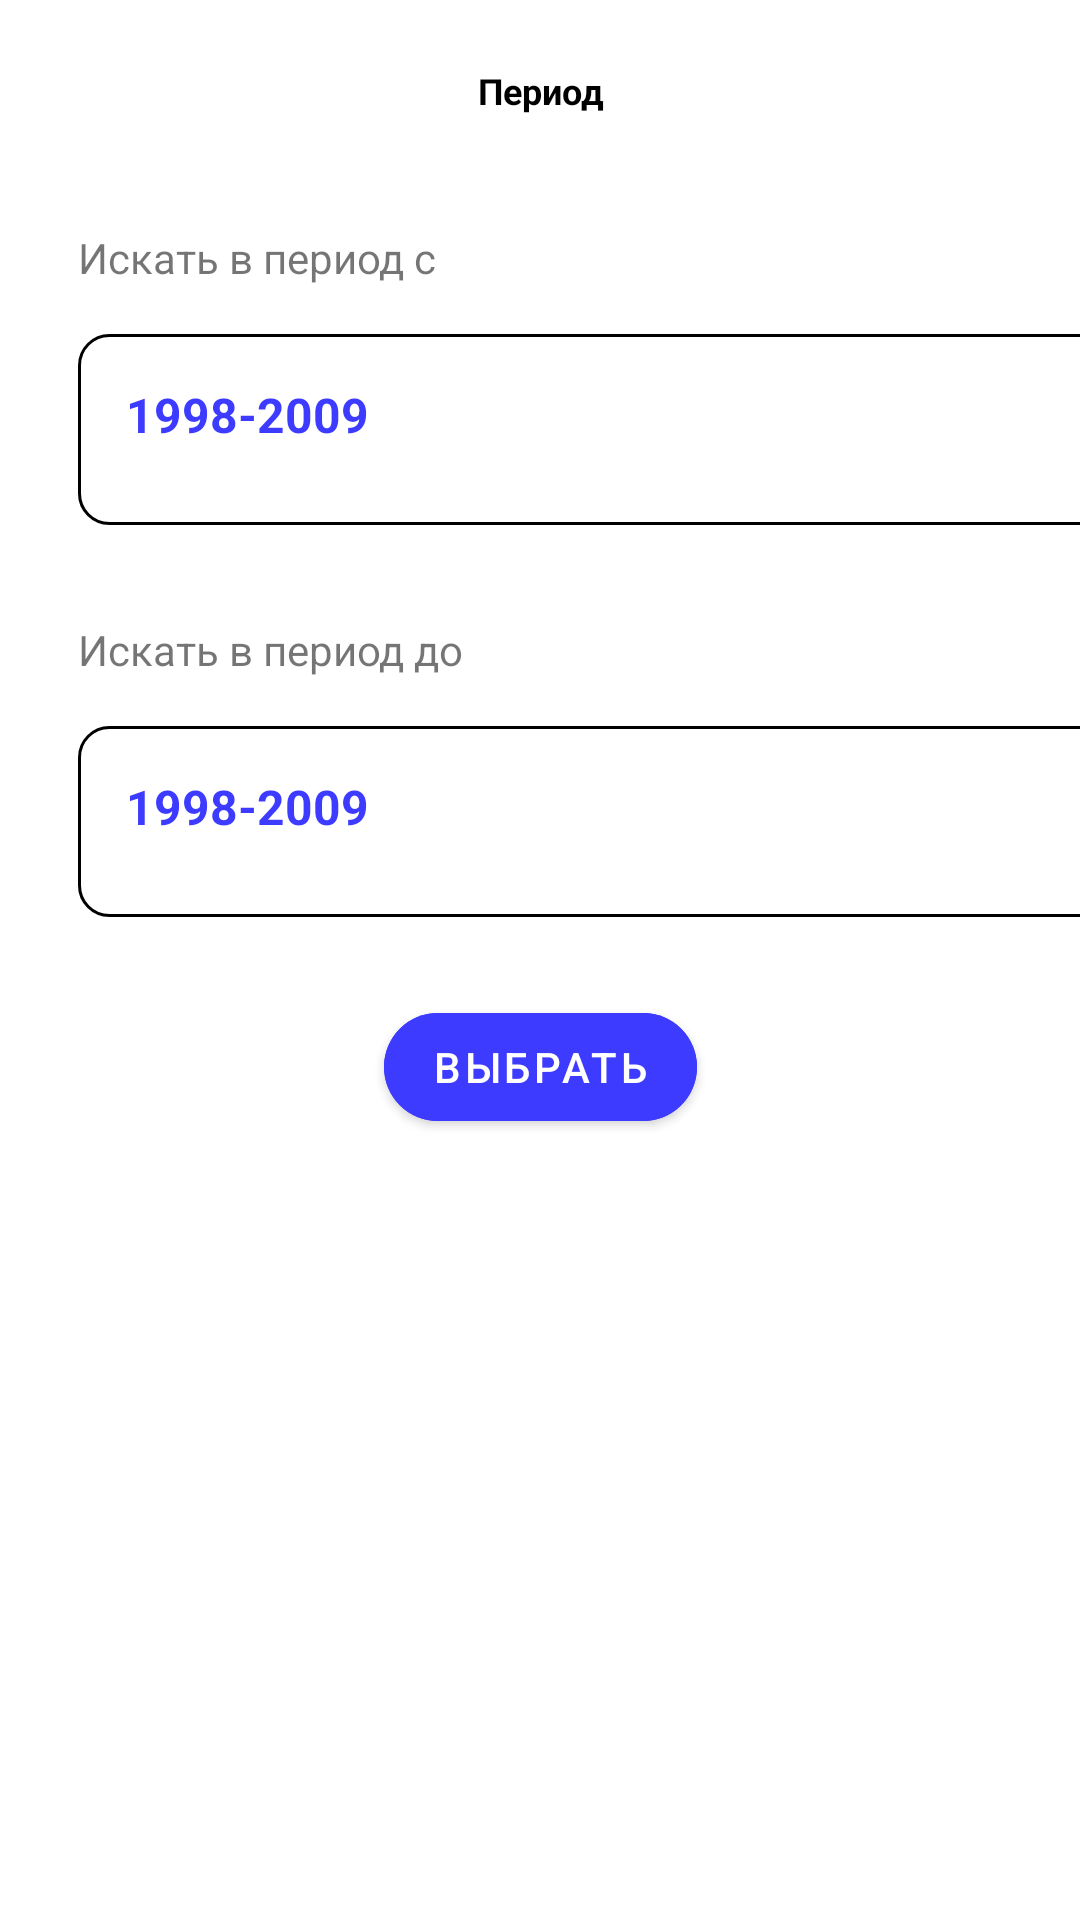

This screen was rendered from an Android layout file. Write that file and the resources it references.
<!-- AndroidManifest.xml: application theme Theme.Skillcinema -->
<!-- res/layout/fragment_date_picker.xml -->
<?xml version="1.0" encoding="utf-8"?>
<ScrollView xmlns:android="http://schemas.android.com/apk/res/android"
    xmlns:app="http://schemas.android.com/apk/res-auto"
    xmlns:tools="http://schemas.android.com/tools"
    android:layout_width="match_parent"
    android:layout_height="match_parent">

    <androidx.constraintlayout.widget.ConstraintLayout
        android:layout_width="match_parent"
        android:layout_height="wrap_content"
        tools:context=".ui.serch_settings.DatePickerFragment">

        <TextView
            android:id="@+id/list_name"
            android:layout_width="0dp"
            android:layout_height="wrap_content"
            android:gravity="center"
            android:paddingVertical="22dp"
            android:text="@string/season_settings"
            android:textColor="@color/black"
            android:textSize="12sp"
            android:textStyle="bold"
            app:layout_constraintEnd_toEndOf="parent"
            app:layout_constraintStart_toStartOf="parent"
            app:layout_constraintTop_toTopOf="parent" />

        <ImageView
            android:id="@+id/back_button"
            android:layout_width="wrap_content"
            android:layout_height="wrap_content"
            android:layout_marginStart="@dimen/base_dimen"
            android:layout_marginTop="16dp"
            android:contentDescription="@string/back_button"
            android:paddingHorizontal="10dp"
            android:paddingVertical="9dp"
            android:src="@drawable/back_icon"
            app:layout_constraintStart_toStartOf="parent"
            app:layout_constraintTop_toTopOf="parent" />

        <TextView
            android:id="@+id/search_from"
            android:layout_width="wrap_content"
            android:layout_height="wrap_content"
            android:layout_marginStart="@dimen/base_dimen"
            android:layout_marginTop="16dp"
            android:text="@string/search_from"
            app:layout_constraintStart_toStartOf="parent"
            app:layout_constraintTop_toBottomOf="@id/list_name" />

        <androidx.constraintlayout.widget.ConstraintLayout
            android:id="@+id/dates_from"
            android:layout_width="360dp"
            android:layout_height="wrap_content"
            android:layout_marginStart="@dimen/base_dimen"
            android:layout_marginTop="16dp"
            android:background="@drawable/chip_effect"
            android:padding="16dp"
            app:layout_constraintStart_toStartOf="parent"
            app:layout_constraintTop_toBottomOf="@id/search_from">

            <TextView
                android:id="@+id/catch_date_season_from"
                android:layout_width="wrap_content"
                android:layout_height="wrap_content"
                android:text="1998-2009"
                android:textColor="@color/loader"
                android:textSize="16sp"
                android:textStyle="bold"
                app:layout_constraintStart_toStartOf="parent"
                app:layout_constraintTop_toTopOf="parent" />

            <ImageView
                android:id="@+id/next_date_from"
                android:layout_width="16dp"
                android:layout_height="16dp"
                android:clickable="true"
                android:focusable="true"
                android:scaleX="-1"
                android:src="@drawable/back_icon"
                app:layout_constraintBottom_toBottomOf="@+id/back_date_from"
                app:layout_constraintEnd_toEndOf="parent"
                app:layout_constraintTop_toTopOf="@+id/back_date_from" />

            <ImageView
                android:id="@+id/back_date_from"
                android:layout_width="16dp"
                android:layout_height="16dp"
                android:layout_marginEnd="12dp"
                android:clickable="true"
                android:focusable="true"
                android:src="@drawable/back_icon"
                app:layout_constraintBottom_toBottomOf="@+id/catch_date_season_from"
                app:layout_constraintEnd_toStartOf="@+id/next_date_from"
                app:layout_constraintTop_toTopOf="@+id/catch_date_season_from" />

            <androidx.recyclerview.widget.RecyclerView
                android:id="@+id/dates_list_from"
                android:layout_width="match_parent"
                android:layout_height="wrap_content"
                android:layout_margin="10dp"
                app:layoutManager="androidx.recyclerview.widget.GridLayoutManager"
                app:layout_constraintTop_toBottomOf="@+id/catch_date_season_from"
                app:spanCount="3"
                tools:layout_editor_absoluteX="26dp"
                tools:listitem="@layout/chip" />
        </androidx.constraintlayout.widget.ConstraintLayout>

        <TextView
            android:id="@+id/search_to"
            android:layout_width="wrap_content"
            android:layout_height="wrap_content"
            android:layout_marginStart="@dimen/base_dimen"
            android:layout_marginTop="32dp"
            android:text="@string/search_to"
            app:layout_constraintStart_toStartOf="parent"
            app:layout_constraintTop_toBottomOf="@id/dates_from" />

        <androidx.constraintlayout.widget.ConstraintLayout
            android:id="@+id/dates_to"
            android:layout_width="360dp"
            android:layout_height="wrap_content"
            android:layout_marginStart="@dimen/base_dimen"
            android:layout_marginTop="16dp"
            android:background="@drawable/chip_effect"
            android:padding="16dp"
            app:layout_constraintStart_toStartOf="parent"
            app:layout_constraintTop_toBottomOf="@id/search_to">

            <TextView
                android:id="@+id/catch_date_season_to"
                android:layout_width="wrap_content"
                android:layout_height="wrap_content"
                android:text="1998-2009"
                android:textColor="@color/loader"
                android:textSize="16sp"
                android:textStyle="bold"
                app:layout_constraintStart_toStartOf="parent"
                app:layout_constraintTop_toTopOf="parent" />

            <ImageView
                android:id="@+id/next_date_to"
                android:layout_width="16dp"
                android:layout_height="16dp"
                android:clickable="true"
                android:focusable="true"
                android:scaleX="-1"
                android:src="@drawable/back_icon"
                app:layout_constraintBottom_toBottomOf="@+id/back_date_to"
                app:layout_constraintEnd_toEndOf="parent"
                app:layout_constraintTop_toTopOf="@+id/back_date_to" />

            <ImageView
                android:id="@+id/back_date_to"
                android:layout_width="16dp"
                android:layout_height="16dp"
                android:layout_marginEnd="12dp"
                android:clickable="true"
                android:focusable="true"
                android:src="@drawable/back_icon"
                app:layout_constraintBottom_toBottomOf="@+id/catch_date_season_to"
                app:layout_constraintEnd_toStartOf="@+id/next_date_to"
                app:layout_constraintTop_toTopOf="@+id/catch_date_season_to" />

            <androidx.recyclerview.widget.RecyclerView
                android:id="@+id/dates_list_to"
                android:layout_width="match_parent"
                android:layout_height="wrap_content"
                android:layout_margin="10dp"
                app:layoutManager="androidx.recyclerview.widget.GridLayoutManager"
                app:layout_constraintTop_toBottomOf="@+id/catch_date_season_to"
                app:spanCount="3"
                tools:layout_editor_absoluteX="26dp"
                tools:listitem="@layout/chip" />
        </androidx.constraintlayout.widget.ConstraintLayout>

        <com.google.android.material.button.MaterialButton
            android:id="@+id/apply_btn"
            android:layout_width="wrap_content"
            android:layout_height="wrap_content"
            android:layout_marginTop="@dimen/base_dimen"
            android:backgroundTint="@color/loader"
            android:text="@string/apply"
            app:cornerRadius="20dp"
            app:layout_constraintEnd_toEndOf="parent"
            app:layout_constraintStart_toStartOf="parent"
            app:layout_constraintTop_toBottomOf="@+id/dates_to" />
    </androidx.constraintlayout.widget.ConstraintLayout>
</ScrollView>
<!-- res/layout/chip.xml (included above) -->
<?xml version="1.0" encoding="utf-8"?>
    <com.google.android.material.chip.Chip xmlns:android="http://schemas.android.com/apk/res/android"
        xmlns:app="http://schemas.android.com/apk/res-auto"
        android:id="@+id/single_chip"
        style="@style/Widget.MaterialComponents.Chip.Choice"
        android:layout_width="wrap_content"
        android:layout_height="wrap_content"
        android:layout_margin="4dp"
        android:text="1998"
        android:textSize="16sp"
        app:chipBackgroundColor="@color/white"
        app:chipStrokeWidth="1dp"
        app:textEndPadding="21dp"
        app:textStartPadding="21dp" />
<!-- resources referenced by this layout -->
<resources>
  <color name="black">#FF000000</color>
  <color name="loader">#3D3BFF</color>
  <color name="white">#FFFFFFFF</color>
  <dimen name="base_dimen">26dp</dimen>
  <!-- drawable chip_effect (drawable) -->
  <?xml version="1.0" encoding="utf-8"?>
  <selector xmlns:android="http://schemas.android.com/apk/res/android">
      <item>
          <shape android:shape="rectangle">
              <solid android:color="#FFFFFF"/>
              <corners android:radius="10dp"/>
              <stroke android:width="1dp" android:color="#000000"/>
          </shape>
      </item>
  </selector>
  <string name="apply">Выбрать</string>
  <string name="back_button">back_button</string>
  <string name="search_from">Искать в период с</string>
  <string name="search_to">Искать в период до</string>
  <string name="season_settings">Период</string>
  <style name="Theme.Skillcinema" parent="Theme.MaterialComponents.DayNight.NoActionBar">
          
          <item name="colorPrimary">@color/purple_500</item>
          <item name="colorPrimaryVariant">@color/purple_700</item>
          <item name="colorOnPrimary">@color/white</item>
          
          <item name="colorSecondary">@color/teal_200</item>
          <item name="colorSecondaryVariant">@color/teal_700</item>
          <item name="colorOnSecondary">@color/black</item>
          
          <item name="android:statusBarColor">?attr/colorPrimaryVariant</item>
          
          <item name="windowActionBar">false</item>
      </style>
  <color name="purple_500">#FF6200EE</color>
  <color name="purple_700">#FF3700B3</color>
  <color name="teal_200">#FF03DAC5</color>
  <color name="teal_700">#FF018786</color>
</resources>
